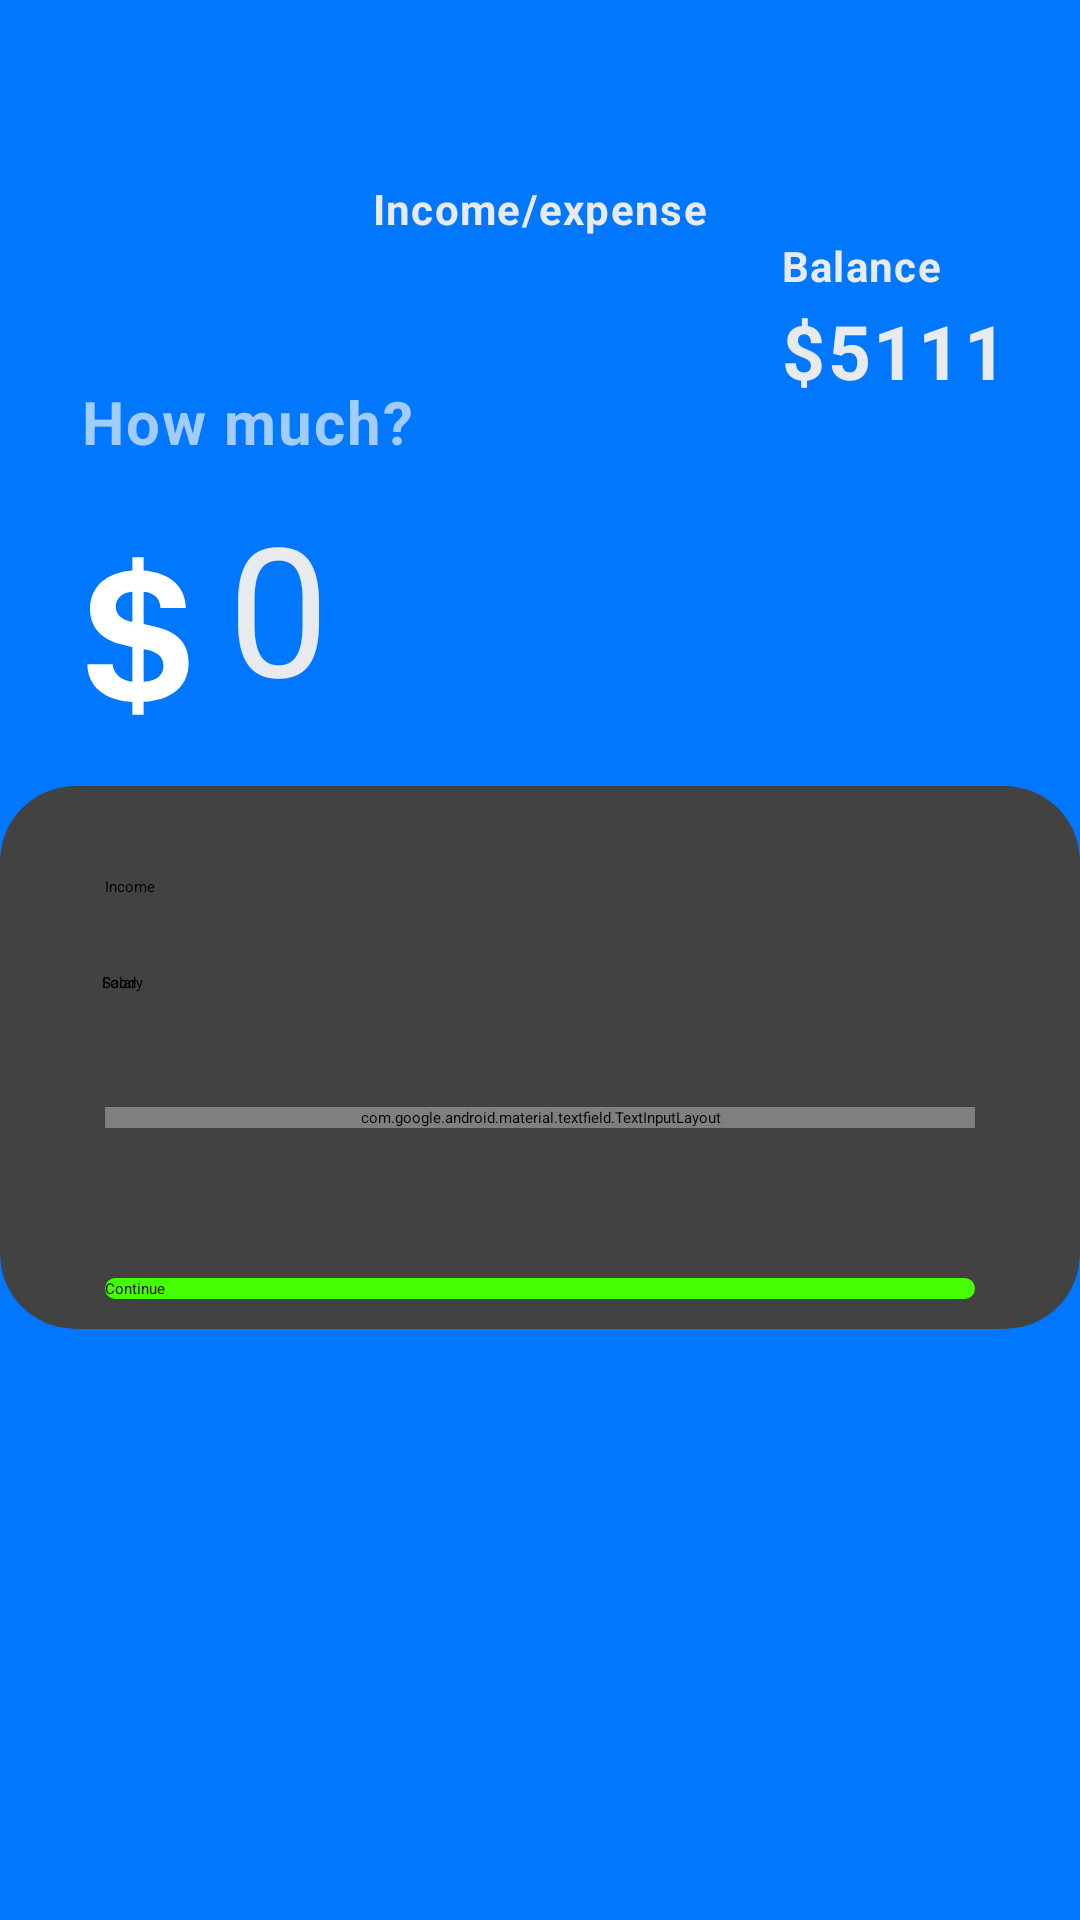

Reconstruct the res/layout file that produces this screen, plus the resources it refers to.
<!-- AndroidManifest.xml: application theme Theme.App.Starting -->
<!-- res/layout/fragment_paying.xml -->
<?xml version="1.0" encoding="utf-8"?>
<androidx.constraintlayout.widget.ConstraintLayout xmlns:android="http://schemas.android.com/apk/res/android"
    xmlns:app="http://schemas.android.com/apk/res-auto"
    xmlns:tools="http://schemas.android.com/tools"
    android:id="@+id/constraintLayout"
    android:layout_width="match_parent"
    android:background="@color/blue_background"
    android:layout_height="match_parent"
    tools:context=".ui.expense.income.PayingFragment">


    <TextView
        android:id="@+id/income_expense"
        android:layout_width="wrap_content"
        android:layout_height="wrap_content"
        android:textColor="@color/white"
        style="@style/TextAppearance.Custom.Default.Bold"
        android:textStyle="bold"
        android:layout_marginTop="60dp"
        android:text="Income/expense"
        app:layout_constraintEnd_toEndOf="parent"
        app:layout_constraintStart_toStartOf="parent"
        app:layout_constraintTop_toTopOf="parent" />

    <TextView
        android:id="@+id/balance_txt"
        style="@style/TextAppearance.Custom.Default.Bold"
        android:layout_width="wrap_content"
        android:layout_height="wrap_content"
        android:layout_marginTop="60dp"
        android:layout_marginEnd="36dp"
        android:text="Balance"
        android:textColor="@color/white"
        android:textStyle="bold"
        app:layout_constraintBottom_toTopOf="@+id/balance"
        app:layout_constraintEnd_toEndOf="parent"
        app:layout_constraintHorizontal_bias="0.0"
        app:layout_constraintStart_toStartOf="@+id/balance"
        app:layout_constraintTop_toTopOf="parent"
        app:layout_constraintVertical_bias="0.904" />

    <TextView
        android:id="@+id/balance"
        style="@style/TextAppearance.Custom.Default.Bold"
        android:layout_width="wrap_content"
        android:layout_height="wrap_content"
        android:layout_marginTop="100dp"
        android:layout_marginEnd="24dp"
        android:text="$5111"
        android:textColor="@color/white"
        android:textSize="25sp"
        android:textStyle="bold"
        app:layout_constraintEnd_toEndOf="parent"
        app:layout_constraintTop_toTopOf="parent" />

    <TextView
        android:id="@+id/how_much"
        style="@style/TextAppearance.Custom.Default.Bold"
        android:layout_width="wrap_content"
        android:layout_height="wrap_content"
        android:layout_marginTop="48dp"
        android:textColor="@color/text_blue"
        android:textSize="20sp"
        android:text="How much?"
        app:layout_constraintEnd_toEndOf="parent"
        app:layout_constraintHorizontal_bias="0.108"
        app:layout_constraintStart_toStartOf="parent"
        app:layout_constraintTop_toBottomOf="@+id/income_expense" />

    <androidx.appcompat.widget.AppCompatEditText
        android:id="@+id/amount_et"
        android:layout_width="match_parent"
        android:layout_height="100dp"
        android:layout_marginStart="16dp"
        android:layout_marginTop="8dp"
        android:layout_marginEnd="10dp"
        android:backgroundTint="@color/fui_transparent"
        android:drawableLeft="@drawable/ic_logo_usd_svgrepo_com"
        android:maxLength="7"
        android:hint="0"
        android:inputType="number"
        android:textColor="@color/white"
        android:textColorHint="@color/white"
        android:textSize="60sp"
        app:layout_constraintStart_toStartOf="parent"
        app:layout_constraintTop_toBottomOf="@+id/how_much" />

    <androidx.cardview.widget.CardView
        android:layout_width="match_parent"
        android:layout_height="wrap_content"
        android:clickable="true"
        android:foreground="?android:attr/selectableItemBackground"
        app:cardCornerRadius="25dp"
        app:cardElevation="@dimen/cardview_elevation"
        app:contentPadding="@dimen/cardview_padding"
        app:layout_constraintEnd_toEndOf="parent"
        app:layout_constraintStart_toStartOf="parent"
        app:layout_constraintTop_toBottomOf="@+id/amount_et">


        <androidx.constraintlayout.widget.ConstraintLayout
            android:id="@+id/coinsItemMainLayout"
            android:layout_width="match_parent"
            android:layout_height="wrap_content">

            <Spinner
                android:id="@+id/spinner"
                android:layout_width="match_parent"
                android:layout_marginEnd="20dp"
                android:layout_marginTop="20dp"
                android:layout_height="wrap_content"
                android:layout_marginStart="25dp"
                android:entries="@array/category"
                app:layout_constraintStart_toStartOf="parent"
                app:layout_constraintTop_toTopOf="parent" />


            <Spinner
                android:id="@+id/spinner_category_income"
                android:layout_width="match_parent"
                android:layout_height="wrap_content"
                android:layout_marginStart="24dp"
                android:layout_marginTop="25dp"
                android:entries="@array/income"
                app:layout_constraintBottom_toTopOf="@+id/continue_btn"
                app:layout_constraintStart_toStartOf="parent"
                app:layout_constraintTop_toBottomOf="@+id/spinner"
                app:layout_constraintVertical_bias="0.0" />

            <Spinner
                android:id="@+id/spinner_category_expense"
                android:layout_width="match_parent"
                android:layout_height="wrap_content"
                android:layout_marginStart="24dp"
                android:layout_marginTop="25dp"
                android:entries="@array/expense"
                app:layout_constraintBottom_toTopOf="@+id/continue_btn"
                app:layout_constraintStart_toStartOf="parent"
                app:layout_constraintTop_toBottomOf="@+id/spinner"
                app:layout_constraintVertical_bias="0.0" />

            <com.google.android.material.textfield.TextInputLayout
                android:id="@+id/description"
                style="@style/Widget.MaterialComponents.TextInputLayout.OutlinedBox"
                android:layout_width="match_parent"
                android:layout_height="wrap_content"
                android:layout_marginStart="25dp"
                android:layout_marginTop="40dp"
                android:layout_marginEnd="25dp"
                android:hint="@string/description"
                app:boxCornerRadiusBottomEnd="10dp"
                app:boxCornerRadiusBottomStart="10dp"
                app:boxCornerRadiusTopEnd="10dp"
                app:boxCornerRadiusTopStart="10dp"
                app:layout_constraintBottom_toBottomOf="parent"
                app:layout_constraintEnd_toEndOf="parent"
                app:layout_constraintStart_toStartOf="parent"
                app:layout_constraintTop_toTopOf="parent">

                <com.google.android.material.textfield.TextInputEditText
                    android:layout_width="match_parent"
                    android:layout_height="wrap_content"
                    android:inputType="text"
                    android:maxEms="1"
                    android:maxLines="1"
                    android:singleLine="true" />

            </com.google.android.material.textfield.TextInputLayout>

            <Button
                android:id="@+id/continue_btn"
                android:layout_width="match_parent"
                android:layout_height="wrap_content"
                android:layout_marginTop="50dp"
                android:layout_marginStart="25dp"
                android:layout_marginEnd="25dp"
                android:text="Continue"
                android:textAllCaps="false"
                android:layout_marginBottom="25dp"
                android:background="@drawable/rounded_button"
                app:layout_constraintTop_toBottomOf="@+id/description" />

        </androidx.constraintlayout.widget.ConstraintLayout>

    </androidx.cardview.widget.CardView>
</androidx.constraintlayout.widget.ConstraintLayout>
<!-- resources referenced by this layout -->
<resources>
  <string-array name="category">
          <item>Income</item>
          <item>Expense</item>
      </string-array>
  <string-array name="expense">
          <item>Food</item>
          <item>Shopping</item>
          <item>Transportation</item>
          <item>Subscription</item>
          <item>Rent</item>
          <item>Health care</item>
          <item>Other</item>
      </string-array>
  <string-array name="income">
          <item>Salary</item>
          <item>Passive income</item>
          <item>Gift</item>
          <item>Other</item>
      </string-array>
  <color name="blue_background">#0077ff</color>
  <color name="text_blue">#A1CCFD</color>
  <color name="white">#E8EAED</color>
  <dimen name="cardview_elevation">10dp</dimen>
  <dimen name="cardview_padding">10dp</dimen>
  <!-- drawable ic_logo_usd_svgrepo_com (drawable) -->
  <vector xmlns:android="http://schemas.android.com/apk/res/android"
      android:width="60dp"
      android:height="60dp"
      android:viewportWidth="512"
      android:viewportHeight="512">
    <path
        android:fillColor="#FFFFFF"
        android:pathData="M240,480L240,443.58C160.53,439 112.25,398.06 112,336h72c1.77,26.34 23.86,46.45 56,50L240,288L213.23,281c-61,-14.18 -93.64,-49.39 -93.64,-102.08C119.59,116.81 164.08,76.08 240,70L240,32h32L272,70c77.39,6.3 119,47.74 120,106L320,176c-0.76,-24.06 -15.83,-43.39 -48,-46v92l30.82,7.28C367.61,243.46 400,277 400,332c0,64.34 -43.74,105.88 -128,111.32L272,480ZM240,216L240,130c-27.59,1.52 -47.27,18.47 -47.27,42.53C192.73,194.83 209.12,209.41 240,216ZM272,294v92c38.15,-1.54 56.38,-18.92 56.38,-45.77C328.38,315.65 310.15,299.1 272,294Z"/>
  </vector>
  <!-- drawable rounded_button (drawable) -->
  <?xml version="1.0" encoding="utf-8"?>
  <shape xmlns:android="http://schemas.android.com/apk/res/android">
      <solid android:color="@color/green"></solid>
      <corners  android:radius="20dp"/>
  </shape>
  <string name="description">description</string>
  <style name="TextAppearance.Custom.Default.Bold" parent="@style/TextAppearance.Custom.Default">
          <item name="android:textStyle">bold</item>
      </style>
  <style name="Theme.App.Starting" parent="Theme.SplashScreen">
          <item name="windowSplashScreenBackground">#353535</item>
          <item name="windowSplashScreenAnimatedIcon">@drawable/ic_bitcoin_svgrepo_com</item>
          <item name="postSplashScreenTheme">@style/Theme.FinaleProject</item>
      </style>
  <color name="green">#45FF00</color>
  <style name="TextAppearance.Custom.Default" parent="@style/TextAppearance.MaterialComponents.Body1">
          <item name="android:textSize">@dimen/default_text_size</item>
          <item name="android:textColor">@color/default_text_color</item>
      </style>
  <style name="Theme.FinaleProject" parent="Theme.MaterialComponents.DayNight.NoActionBar">
          
          <item name="colorPrimary">@color/purple_500</item>
          <item name="colorPrimaryVariant">@color/purple_700</item>
          <item name="colorOnPrimary">@color/white</item>
          
          <item name="colorSecondary">@color/teal_200</item>
          <item name="colorSecondaryVariant">@color/teal_700</item>
          <item name="colorOnSecondary">@color/black</item>
          
          <item name="android:textColorHint">@color/white</item>
          <item name="android:statusBarColor" tools:targetApi="l">?attr/colorPrimaryVariant</item>
          
  
      </style>
  <dimen name="default_text_size">14sp</dimen>
  <color name="default_text_color">#000000</color>
  <color name="purple_500">#7F3DFF</color>
  <color name="purple_700">#FF3700B3</color>
  <color name="teal_200">#FF03DAC5</color>
  <color name="teal_700">#FF018786</color>
  <color name="black">#FF000000</color>
</resources>
